pico-8 play session: hold → + tap 🅾, after a click and taps of 🅾, ❎, 🅾+❎, 🅾 in the second before t = 0

[t = 1 s] hold → ~1s, tap 🅾 ~2×
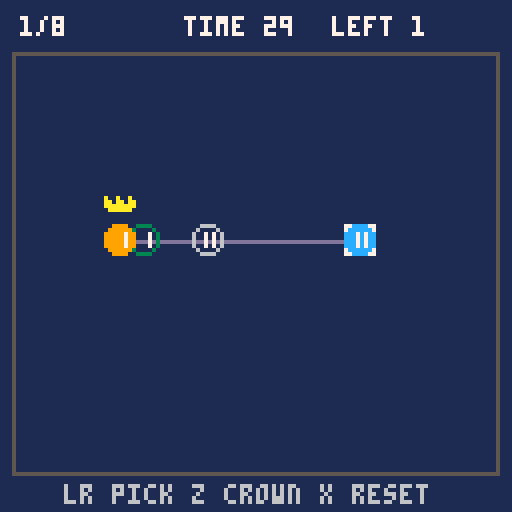
[t = 2 s] hold → ~2s, tap 🅾 ~4×
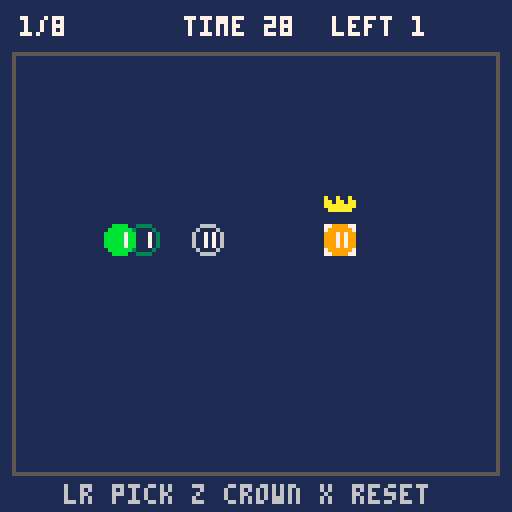
[t = 4 s] hold → ~4s, tap 🅾 ~7×
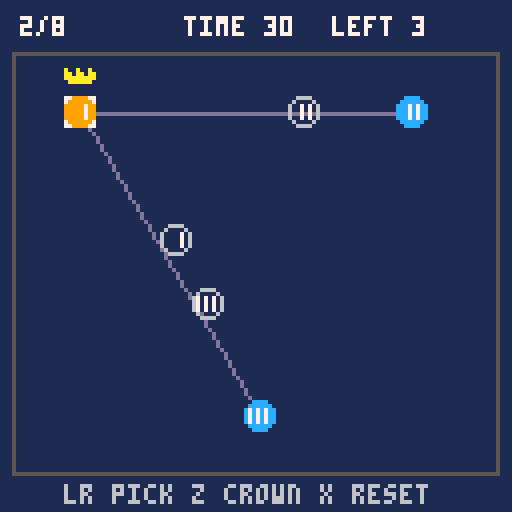
[t = 6 s] hold → ~6s, tap 🅾 ~10×
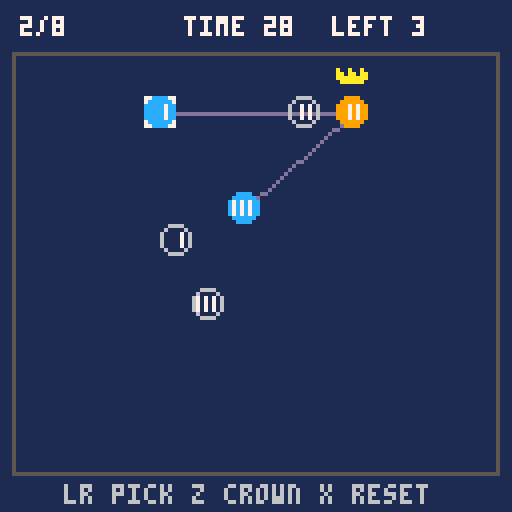
[t = 8 s] hold → ~8s, tap 🅾 ~14×
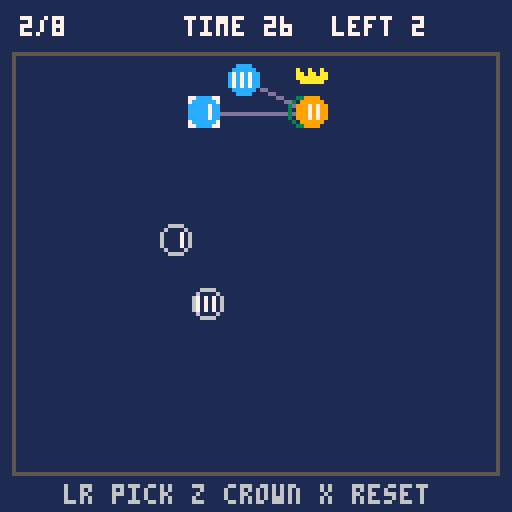

pico-8 cartridge
version 43
__lua__
level_count=8
level_width=16
level_height=13
wall_tile=1
node_first=2
node_last=4
seat_first=5
seat_last=7
hazard_tile=8
hazard_wall_tile=9

function _init()
 mode="title"
 level_index=1
 people={}
 seats={}
 hazards={}
 hazard_walls={}
 crown=1
 selected=1
 walls={}
 transfer_flash=0
 level_frames=1800
 total_frames=0
 final_frames=0
 menu_choice=1
 select_level=1
 run_mode="full"
 clear_level=1
 clear_frames=0
 poke(0x5f2d,1)
end

function start_game()
 run_mode="full"
 total_frames=0
 final_frames=0
 load_level(1)
end

function start_selected_level()
 run_mode="select"
 total_frames=0
 clear_frames=0
 load_level(select_level)
end

function change_selected_level(amount)
 select_level=((select_level-1+amount)%level_count)+1
end

function format_time(frames)
 local tenths=flr(frames/6)
 return flr(tenths/10).."."..
  (tenths%10).."s"
end

function make_person(pos)
 return {
  x=pos[1],y=pos[2],
  vx=0,vy=0,r=4,seated=false
 }
end

function load_level(n)
 level_index=n
 people={}
 seats={}
 hazards={}
 hazard_walls={}
 walls={}
 local slot=n-1
 local ox=(slot%8)*level_width
 local oy=flr(slot/8)*16
 for my=0,level_height-1 do
  for mx=0,level_width-1 do
   local tile=mget(ox+mx,oy+my)
   local x=mx*8+4
   local y=my*8+20
   if tile==wall_tile then
    add(walls,{x-4,y-4,x+3,y+3})
   elseif tile>=node_first
   and tile<=node_last then
    people[tile-node_first+1]=
     make_person({x,y})
   elseif tile>=seat_first
   and tile<=seat_last then
    seats[tile-seat_first+1]={x=x,y=y}
   elseif tile==hazard_tile then
    add(hazards,make_person({x,y}))
   elseif tile==hazard_wall_tile then
    add(hazard_walls,{x-4,y-4,x+3,y+3})
   end
  end
 end
 crown=1
 selected=1
 transfer_flash=0
 level_frames=1800
 mode="play"
end

function remaining_nodes()
 local count=0
 for i=1,#people do
  if not people[i].seated then
   count=count+1
  end
 end
 return count
end

function all_seated()
 return remaining_nodes()==0
end

function clamp_speed(p,limit)
 local speed=sqrt(p.vx*p.vx+p.vy*p.vy)
 if speed>limit then
  p.vx=p.vx/speed*limit
  p.vy=p.vy/speed*limit
 end
end

function hits_wall(p,x,y)
 for i=1,#walls do
  local w=walls[i]
  if x+p.r>w[1] and x-p.r<w[3]
  and y+p.r>w[2] and y-p.r<w[4] then
   return true
  end
 end
 return false
end

function move_person(p)
 local nx=p.x+p.vx
 if nx-p.r<5 or nx+p.r>122
 or hits_wall(p,nx,p.y) then
  p.vx=0
 else
  p.x=nx
 end

 local ny=p.y+p.vy
 if ny-p.r<15 or ny+p.r>116
 or hits_wall(p,p.x,ny) then
  p.vy=0
 else
  p.y=ny
 end
end

function touching(a,b)
 local dx=a.x-b.x
 local dy=a.y-b.y
 local reach=a.r+b.r
 return dx*dx+dy*dy<=reach*reach
end

function touches_hazard_wall(p)
 for i=1,#hazard_walls do
  local w=hazard_walls[i]
  if p.x+p.r>w[1] and p.x-p.r<w[3]
  and p.y+p.r>w[2] and p.y-p.r<w[4] then
   return true
  end
 end
 return false
end

function pull_toward(p,wearer,force,limit)
 local dx=wearer.x-p.x
 local dy=wearer.y-p.y
 local dist=sqrt(dx*dx+dy*dy)
 if dist>0 then
  p.vx=(p.vx+dx/dist*force)*0.99
  p.vy=(p.vy+dy/dist*force)*0.99
 end
 clamp_speed(p,limit)
 move_person(p)
end

function inside_seat(i)
 local p=people[i]
 local s=seats[i]
 local dx=p.x-s.x
 local dy=p.y-s.y
 return dx*dx+dy*dy<=64
end

function transfer_to(i)
 if transfer_flash>0 or i==crown
 or i<1 or i>#people then
  return false
 end
 crown=i
 selected=i
 people[i].vx=0
 people[i].vy=0
 if inside_seat(i) then
  people[i].seated=true
 end
 transfer_flash=6
 return true
end

function handle_number_key(key)
 local n=tonum(key)
 if n and n>=1 and n<=#people then
  selected=n
  transfer_to(n)
 end
end

function cycle_selection(direction)
 selected=selected+direction
 if selected<1 then selected=#people end
 if selected>#people then selected=1 end
end

function update_controls()
 if stat(30) then
  handle_number_key(stat(31))
 end
 if btnp(0) then cycle_selection(-1) end
 if btnp(1) then cycle_selection(1) end
 if btnp(4) then transfer_to(selected) end
 return btnp(5)
end

function update_nodes()
 local wearer=people[crown]
 wearer.vx=0
 wearer.vy=0

 for i=1,#people do
  local p=people[i]
  if i~=crown and not p.seated then
   pull_toward(p,wearer,0.0175,0.45)
  end
  if touches_hazard_wall(p) then
   return true
  end
 end

 for i=1,#hazards do
  local h=hazards[i]
  pull_toward(h,wearer,0.0125,0.35)
  if touching(wearer,h) then
   return true
  end
 end
end

function update_play()
 if update_controls() then
  load_level(level_index)
  return
 end

 total_frames=total_frames+1
 level_frames=level_frames-1
 if level_frames<=0 then
  load_level(level_index)
  return
 end

 if update_nodes() then
  load_level(level_index)
  return
 end
 if transfer_flash>0 then
  transfer_flash=transfer_flash-1
 end

 if all_seated() then
  if run_mode=="select" then
   clear_level=level_index
   clear_frames=total_frames
   mode="clear"
  elseif level_index<level_count then
   load_level(level_index+1)
  else
   final_frames=total_frames
   mode="win"
  end
 end
end

function _update60()
 if mode=="title" then
  if btnp(2) then
   menu_choice=menu_choice-1
   if menu_choice<1 then menu_choice=3 end
  end
  if btnp(3) then
   menu_choice=menu_choice+1
   if menu_choice>3 then menu_choice=1 end
  end
  if btnp(4) then
   if menu_choice==1 then
    start_game()
   elseif menu_choice==2 then
    mode="select"
   else
    mode="instructions"
   end
  end
 elseif mode=="select" then
  if btnp(0) then change_selected_level(-1) end
  if btnp(1) then change_selected_level(1) end
  if btnp(2) then change_selected_level(-5) end
  if btnp(3) then change_selected_level(5) end
  if btnp(4) then start_selected_level() end
  if btnp(5) then mode="title" end
 elseif mode=="play" then
  update_play()
 elseif mode=="clear" then
  if btnp(4) then mode="select" end
  if btnp(5) then mode="title" end
 elseif mode=="instructions" then
  if btnp(4) or btnp(5) then mode="title" end
 elseif mode=="win" then
  if btnp(4) or btnp(5) then
   mode="title"
  end
 end
end

function draw_node(p,i)
 local col=12
 if p.seated then col=11 end
 if i==crown then col=9 end
 if i==selected then
  spr(11,p.x-4,p.y-4)
 end
 pal(12,col)
 spr(i+1,p.x-4,p.y-4)
 pal()
 if i==crown then spr(10,p.x-4,p.y-12) end
end

function draw_hazard(h)
 spr(hazard_tile,h.x-4,h.y-4)
end

function draw_seat(s,i,filled)
 local col=6
 if filled then col=3 end
 pal(6,col)
 spr(i+4,s.x-4,s.y-4)
 pal()
end

function draw_play()
 cls(1)
 rect(3,13,124,118,5)

 local wearer=people[crown]
 for i=1,#people do
  if i~=crown and not people[i].seated then
   line(wearer.x,wearer.y,
    people[i].x,people[i].y,13)
  end
 end
 for i=1,#hazards do
  line(wearer.x,wearer.y,
   hazards[i].x,hazards[i].y,8)
 end

 for i=1,#walls do
  local w=walls[i]
  spr(wall_tile,w[1],w[2])
 end
 for i=1,#hazard_walls do
  local w=hazard_walls[i]
  spr(hazard_wall_tile,w[1],w[2])
 end

 for i=1,#seats do
  draw_seat(seats[i],i,people[i].seated)
 end
 for i=1,#hazards do
  draw_hazard(hazards[i])
 end
 for i=1,#people do
  draw_node(people[i],i)
 end

 print(level_index.."/"..level_count,5,4,7)
 local seconds=flr((level_frames+59)/60)
 local timer_col=7
 if seconds<=5 then timer_col=8 end
 print("time "..seconds,46,4,timer_col)
 print("left "..remaining_nodes(),83,4,7)
 print("lr pick z crown x reset",16,121,6)

 if transfer_flash>0 then
  rect(1,11,126,120,10)
 end
end

function draw_title()
 cls(1)
 print("heavy is the crown",27,10,10)
 spr(10,60,21)
 spr(12,60,29)
 local c1=6
 local c2=6
 local c3=6
 if menu_choice==1 then c1=11 end
 if menu_choice==2 then c2=11 end
 if menu_choice==3 then c3=11 end
 print("full run",48,53,c1)
 print("level select",40,67,c2)
 print("instructions",40,81,c3)
 print(">",31,39+menu_choice*14,7)
 print("up/down choose  z confirm",14,106,6)
end

function draw_instructions()
 cls(1)
 print("how to play",42,3,10)
 print("crown = center of gravity",14,14,7)
 print("crowned node stays still",16,21,6)
 print("other blue nodes fall to it",10,28,6)
 print("left/right: choose a node",14,38,7)
 print("z: transfer to chosen node",12,45,7)
 print("or press number keys 1-3",14,52,7)
 print("stop node on matching seat",12,62,11)
 print("seated nodes stay fixed",18,69,6)
 print("but can still wear crown",18,76,6)
 print("fill all seats to clear",18,83,11)
 print("red touching crown: reset",14,93,8)
 print("red wall + blue: reset",18,100,8)
 print("gray wall blocks movement",16,107,5)
 print("30 sec each level  x reset",12,114,7)
 print("x back",100,122,6)
end

function draw_select()
 cls(1)
 print("select a level",36,17,10)
 for n=1,level_count do
  local x=17+((n-1)%5)*23
  local y=45+flr((n-1)/5)*22
  if n==select_level then
   rect(x-5,y-5,x+10,y+9,7)
  end
  print(n,x,y,n==select_level and 11 or 6)
 end
 print("arrows move  z play",27,96,7)
 print("x back",50,110,6)
end

function draw_clear()
 cls(1)
 print("level "..clear_level.." clear",35,43,10)
 print("time: "..format_time(clear_frames),38,61,11)
 print("z level select",37,84,7)
 print("x main menu",42,98,6)
end

function draw_win()
 cls(1)
 print("the court is complete",22,48,10)
 print("the crown is still heavy",18,61,7)
 print("your time: "..format_time(final_frames),28,76,11)
 print("press z",50,96,6)
end

function _draw()
 if mode=="title" then
  draw_title()
 elseif mode=="instructions" then
  draw_instructions()
 elseif mode=="select" then
  draw_select()
 elseif mode=="play" then
  draw_play()
 elseif mode=="clear" then
  draw_clear()
 elseif mode=="win" then
  draw_win()
 end
end
__gfx__
000000002222222200cccc0000cccc0000cccc000066660000666600006666000088880088888888000000007777777700099000000000000000000000000000
000000002d2d2d220cccccc00cccccc00cccccc00600006006000060060000600828828082828288a00a00a07000000700999900000000000000000000000000
0000000022d2d2d2ccccc7ccccc7c7ccc7c7c7cc6000070660070706670707068228822888282828aa0aa0aa7000000709999990000000000000000000000000
000000002d2d2d22ccccc7ccccc7c7ccc7c7c7cc6000070660070706670707068888888882828288aaaaaaaa7000000799999999000000000000000000000000
0000000022d2d2d2ccccc7ccccc7c7ccc7c7c7cc60000706600707066707070688288288882828280aaaaaa07000000799999999000000000000000000000000
000000002d2d2d22ccccc7ccccc7c7ccc7c7c7cc6000070660070706670707068288882882828288000000007000000709999990000000000000000000000000
0000000022d2d2d20cccccc00cccccc00cccccc00600006006000060060000600822228088282828000000007000000700999900000000000000000000000000
000000002222222200cccc0000cccc0000cccc000066660000666600006666000088880088888888000000007777777700099000000000000000000000000000
__map__
0000000000000000000000000000000000000000000000000000000000000000000000000100000000000000000000000000000000000000000000000000000000000000000000000900000000000000000000000000000000000000000000000000000000000000000000000000000000000000000000000000000000000000
0000000000000000000000000000000000000200000000000006000000030000000002000100000000060000000300000000030000000600000000000002000000000200000000000906000000030000000000000000000009000000000800000000000000000000040000000000000000000000000000040000000000000000
0000000000000000000000000000000000000000000000000000000000000000000000000100000000000000000000000000000000000000000000000000000000000000000000000000000000000000000000000000000009000000000000000000000000000000000000000000000000000000000000000000000000000000
0000000000000000000000000000000000000000000000000000000000000000000000000100000001010101010100000000000000000000000000000000000000000000000000000000000000000000000000000000000009000000000000000000000000000000000000000000000000000000000000000000000000000000
0000000000000000000000000000000000000000000000000000000000000000000000000000000000000000000000000000000000000000000000000000000000000000000000000000000000000000000000000000000009090000000000000000000000000000000000010000000000000008000000000000000000000000
0000020005000600000000000300000000000000000500000000000000000000000000000000050000000000000000000000000000000000000005000000000000000000000500000000000000000000000002000500000009060000000300000000000000000000000000010000000000000000000009010100000000000000
0000000000000000000000000000000000000000000000000000000000000000000000000000000000000000000000000000000000000000000000000000000000000000000909000000000000000000000000000000000009090000000000000000000000000000000000010000000000000000000009090907000000000000
0000000000000000000000000000000000000000000007000000000000000000000000000000070000000000000000000000000000000000000700000000000000000000000007000000000000000800000000000000000009000000000000000000000000000000070000060000000000000000000000000000000000000000
0000000000000000000000000000000000000000000000000000000000000000000000000000000000000000000000000000000000000000000000000000000000000000000000000000000000000000000000000000000009000000000000000000050000000000000000000000000000000000000000000000000000000000
0000000000000000000000000000000000000000000000000000000000000000000000000000000000000000000000000000000000000000000000000000000000000000000000000000000000000000000000000000000009000000000000000000000109090909090909000000000000000000000000050000000000000000
0000000000000000000000000000000000000000000000000000000000000000000000000000000000000000000000000000000000000000000000000000000000000000000000000000000000000000000000000000000009000000000000000000000100000000000009090100000000000000000009090000000000000000
0000000000000000000000000000000000000000000000000400000000000000000000000000000004000000000000000000080000000004000000000000000000000000000000000400000000000000000000000000000000000000000000000000020100000000000000000103000000000300000006000000000000020000
0000000000000000000000000000000000000000000000000000000000000000000000000000000000000000000000000000000000000000000000000000000000000000000000000000000000000000000000000000000000000000000000000000000000000000000000000000000000000000000000000000000000000000
0000000000000000000000000000000000000000000000000000000000000000000000000000000000000000000000000000000000000000000000000000000000000000000000000000000000000000000000000000000000000000000000000000000000000000000000000000000000000000000000000000000000000000
0000000000000000000000000000000000000000000000000000000000000000000000000000000000000000000000000000000000000000000000000000000000000000000000000000000000000000000000000000000000000000000000000000000000000000000000000000000000000000000000000000000000000000
0000000000000000000000000000000000000000000000000000000000000000000000000000000000000000000000000000000000000000000000000000000000000000000000000000000000000000000000000000000000000000000000000000000000000000000000000000000000000000000000000000000000000000
0000000000000000000000000000000000000000000000000000000000000000000000000000000000000000000000000000000000000000000000000000000000000000000000000000000000000000000000000000000000000000000000000000000000000000000000000000000000000000000000000000000000000000
0000020000000000000600000003000000000300000006000000000000020000000000000000000000000000000000000000000000000000000000000000000000000000000000000000000000000000000000000000000000000000000000000000000000000000000000000000000000000000000000000000000000000000
0000000000000000000000000000000000000000000000000000000000000000000000000000000000000000000000000000000000000000000000000000000000000000000000000000000000000000000000000000000000000000000000000000000000000000000000000000000000000000000000000000000000000000
0000000000000000000000000000000000000000000000000000000000000000000000000000000000000000000000000000000000000000000000000000000000000000000000000000000000000000000000000000000000000000000000000000000000000000000000000000000000000000000000000000000000000000
0000000000000000000000000900000000000000000000000000000000000000000000000000000000000000000000000000000000000000000000000000000000000000000000000000000000000000000000000000000000000000000000000000000000000000000000000000000000000000000000000000000000000000
0000000000050000000000000900000000000000000000010100050000000000000000000000000000000000000000000000000000000000000000000000000000000000000000000000000000000000000000000000000000000000000000000000000000000000000000000000000000000000000000000000000000000000
0000000000000000000000000900000000000000000000000000000000000900000000000000000000000000000000000000000000000000000000000000000000000000000000000000000000000000000000000000000000000000000000000000000000000000000000000000000000000000000000000000000000000000
0000000100000700000000000000000000000000000000000007000000000900000000000000000000000000000000000000000000000000000000000000000000000000000000000000000000000000000000000000000000000000000000000000000000000000000000000000000000000000000000000000000000000000
0000000100000000000000000000000000000000000000000000000000000000000000000000000000000000000000000000000000000000000000000000000000000000000000000000000000000000000000000000000000000000000000000000000000000000000000000000000000000000000000000000000000000000
0000000100000000000000000000000000000000000000000000000000000000000000000000000000000000000000000000000000000000000000000000000000000000000000000000000000000000000000000000000000000000000000000000000000000000000000000000000000000000000000000000000000000000
0000000000000000000000000000000000000000000000000000000000000000000000000000000000000000000000000000000000000000000000000000000000000000000000000000000000000000000000000000000000000000000000000000000000000000000000000000000000000000000000000000000000000000
0000000000000000040000000008000000000800000000040000000000080000000000000000000000000000000000000000000000000000000000000000000000000000000000000000000000000000000000000000000000000000000000000000000000000000000000000000000000000000000000000000000000000000
